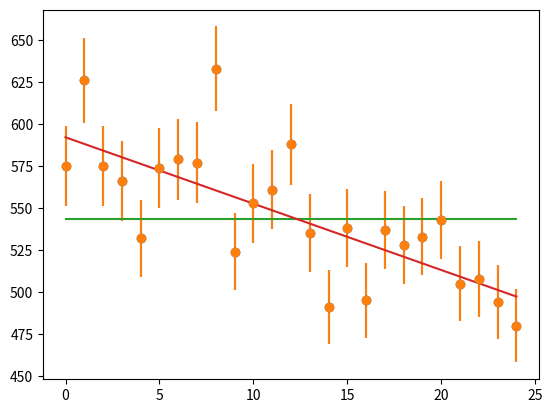

This chart was generated by the following Python code:
import numpy as np
import matplotlib.pyplot as plt
from math import *
from scipy.integrate import  quad # this is for numerical integration

# 1) Draw a plot for the data points (N infected versus Nth day) with error bars on the number of the infected.
day = np.array([0,1,2,3,4,5,6,7,8,9,10,11,12,13,14,15,16,17,18,19,20,21,22,23,24])
counts = np.array([575,626,575,566,532,574,579,577,633,524,553,561,588,535,491,538,495,537,528,533,543,505,508,494,480])
error  = np.sqrt(counts)

plt.errorbar(day, counts, yerr=error, fmt= 'o')
plt.show()

#2) Perform a fitting with (a) a constant function model and (b) a linear function model separately. (b) could be a quadratic function model instead or your own model choice is okay.

# const
from scipy.optimize import curve_fit

def f(day, a):
    return np.zeros(N) + a

a = 10 # init. the const. function
N = 25

A = f(day, a)

print(A)

start = (10) # starting position

popt,pcov = curve_fit(f,day,counts,sigma = error,p0 = start, absolute_sigma=True)
print(popt)
print(pcov)

perr = np.sqrt(np.sqrt(np.diag(pcov)))
print(perr)
print(*popt)

fit_cpc = f(day,*popt)

# Compute chi square
Nexp = f(day, *popt)
r = counts - Nexp
chisqc = np.sum((r/error)**2)
dfc = N - 1
print("chisq =",chisqc, "df =",dfc)
print(chisqc/dfc)


# linear


def f1(day, a, b):
    return np.zeros(N) + a*day + b

a = 10 # init. the const. function
b = 1 # y-intersect
N = 25

A = f1(day, a, b)

start = (10,1) # starting position

popt,pcov = curve_fit(f1,day,counts,sigma = error,p0 = start, absolute_sigma=True)
print(popt)
print(pcov)

perr = np.sqrt(np.sqrt(np.diag(pcov)))
print(perr)
print(*popt)

fit_cpl = f1(day,*popt)

# Compute chi square
Nexp = f1(day, *popt)
r = counts - Nexp
chisql = np.sum((r/error)**2)
dfl = N - 2
print("chisq =",chisql, "df =",dfl)
print(chisql/dfl)

#3) Please overlay the model best fit lines with the data points.
#4) For each model, please specify parameter values with errors, chi-square values, and p-values.

plt.errorbar(day, counts, yerr=error, fmt= 'o')
plt.plot(day,fit_cpc)
plt.plot(day,fit_cpl)
plt.show()


## integral

# chisquare function definition
def func (x, nu) :
    norm = pow(2, nu/2.0) * gamma(nu/2.0)
    powe = pow(x, nu/2.0-1)
    expo = exp(-x/2.0)
    return (1.0/norm) * powe * expo

# first case
nu = dfc # ndf
minchisquare = chisqc
#numerical integral
I = quad(func, minchisquare, +inf, args = (nu))

print("Ingeral = ", I)

# second case
nu = dfl # ndf
minchisquare = chisql
#numerical integral
I = quad(func, minchisquare, +inf, args = (nu))

print("Ingeral = ", I)

